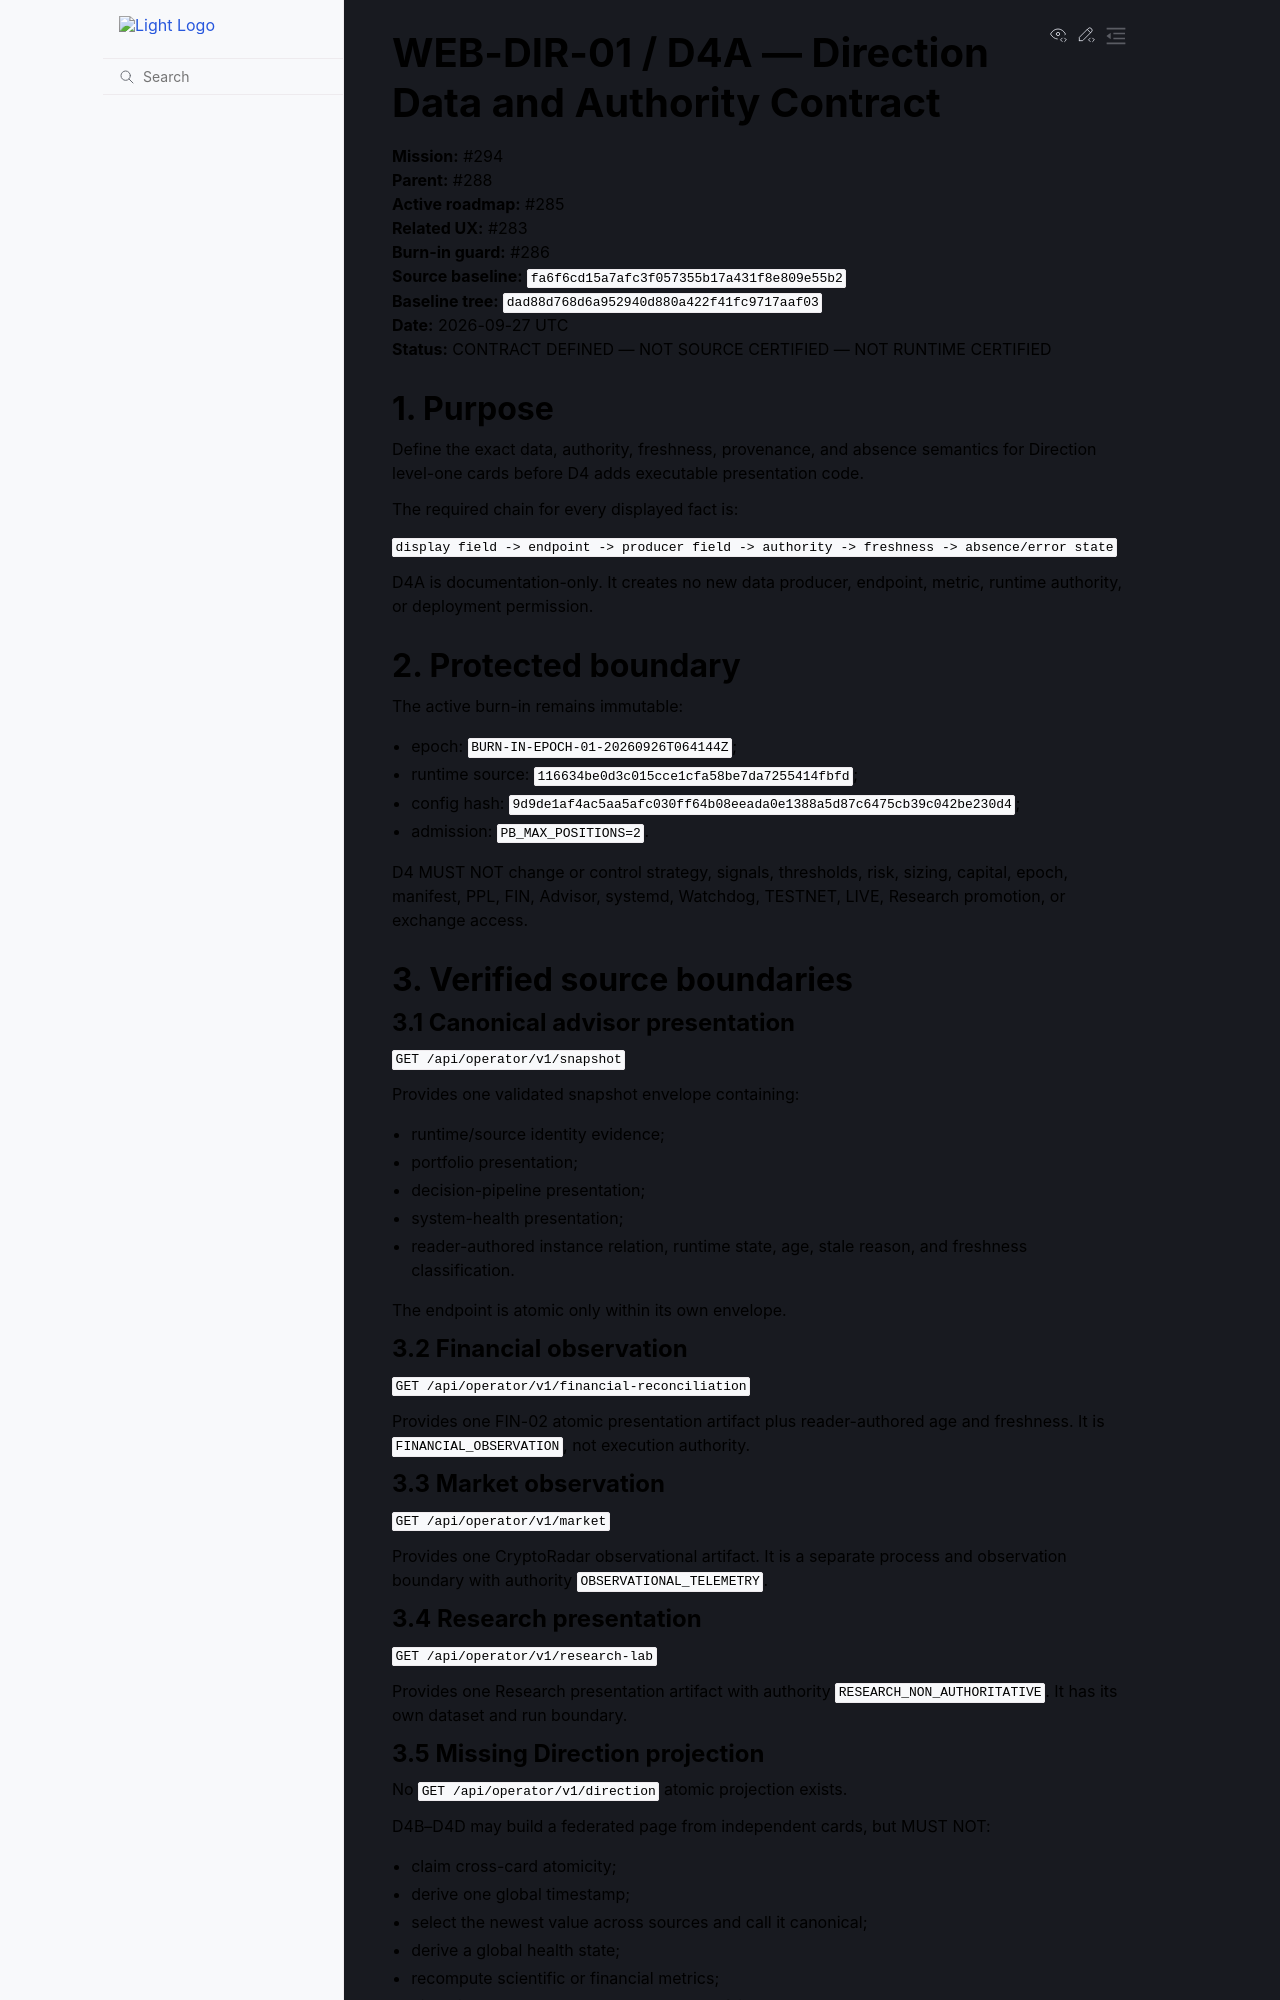

repository: 3a7i3/crypto-ia-terminal · page: contracts/WEB_DIR_01_D4A_DIRECTION_DATA_CONTRACT.html · generator: sphinx

# WEB-DIR-01 / D4A — Direction Data and Authority Contract

**Mission:** #294  
**Parent:** #288  
**Active roadmap:** #285  
**Related UX:** #283  
**Burn-in guard:** #286  
**Source baseline:** `fa6f6cd15a7afc3f057355b17a431f8e809e55b2`  
**Baseline tree:** `dad88d768d6a952940d880a422f41fc9717aaf03`  
**Date:** 2026-09-27 UTC  
**Status:** CONTRACT DEFINED — NOT SOURCE CERTIFIED — NOT RUNTIME CERTIFIED

## 1. Purpose

Define the exact data, authority, freshness, provenance, and absence semantics
for Direction level-one cards before D4 adds executable presentation code.

The required chain for every displayed fact is:

`display field -> endpoint -> producer field -> authority -> freshness -> absence/error state`

D4A is documentation-only. It creates no new data producer, endpoint, metric,
runtime authority, or deployment permission.

## 2. Protected boundary

The active burn-in remains immutable:

- epoch: `BURN-IN-EPOCH-01-20260926T064144Z`;
- runtime source: `116634be0d3c015cce1cfa58be7da7255414fbfd`;
- config hash:
  `9d9de1af4ac5aa5afc030ff64b08eeada0e1388a5d87c6475cb39c042be230d4`;
- admission: `PB_MAX_POSITIONS=2`.

D4 MUST NOT change or control strategy, signals, thresholds, risk, sizing,
capital, epoch, manifest, PPL, FIN, Advisor, systemd, Watchdog, TESTNET, LIVE,
Research promotion, or exchange access.

## 3. Verified source boundaries

### 3.1 Canonical advisor presentation

`GET /api/operator/v1/snapshot`

Provides one validated snapshot envelope containing:

- runtime/source identity evidence;
- portfolio presentation;
- decision-pipeline presentation;
- system-health presentation;
- reader-authored instance relation, runtime state, age, stale reason, and
  freshness classification.

The endpoint is atomic only within its own envelope.

### 3.2 Financial observation

`GET /api/operator/v1/financial-reconciliation`

Provides one FIN-02 atomic presentation artifact plus reader-authored age and
freshness. It is `FINANCIAL_OBSERVATION`, not execution authority.

### 3.3 Market observation

`GET /api/operator/v1/market`

Provides one CryptoRadar observational artifact. It is a separate process and
observation boundary with authority `OBSERVATIONAL_TELEMETRY`.

### 3.4 Research presentation

`GET /api/operator/v1/research-lab`

Provides one Research presentation artifact with authority
`RESEARCH_NON_AUTHORITATIVE`. It has its own dataset and run boundary.
